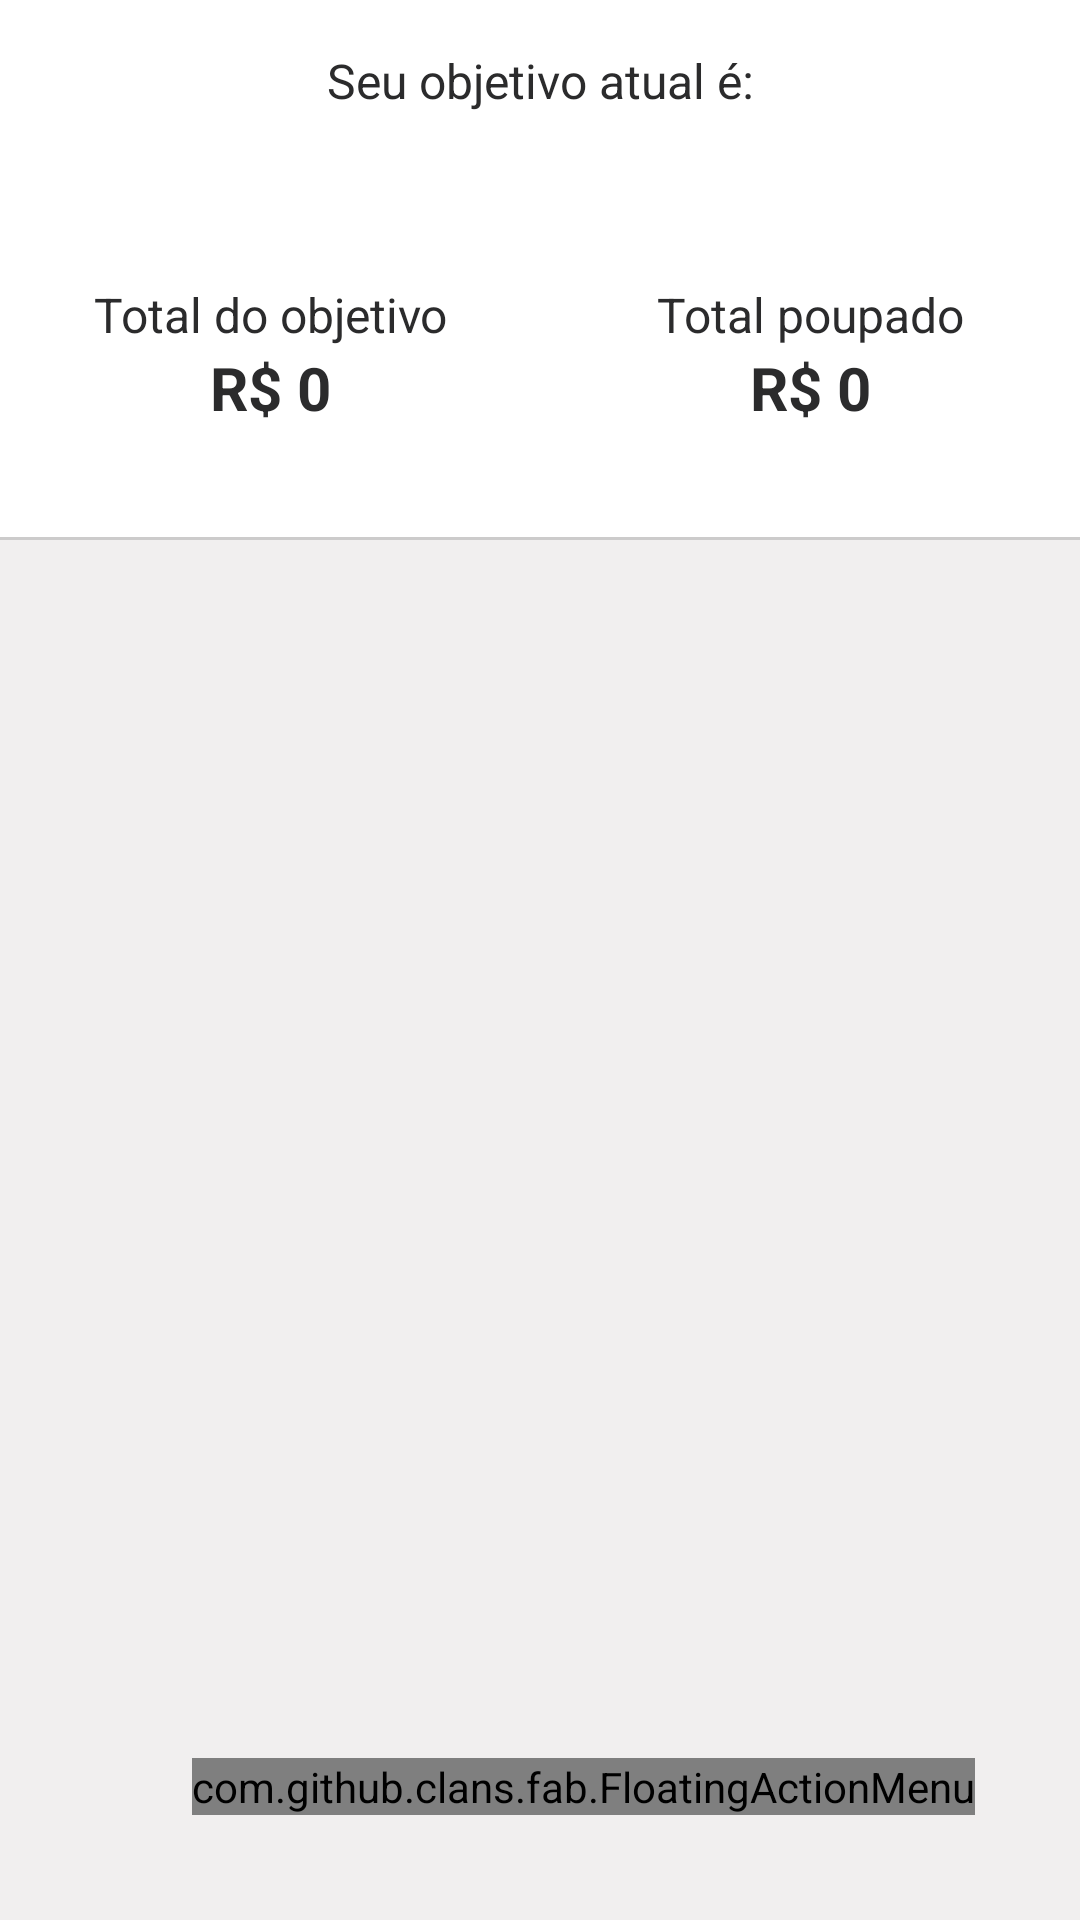

Android layout source for this screen:
<!-- AndroidManifest.xml: activity theme toolBarTheme -->
<!-- res/layout/activity_objetivo_mostrar.xml -->
<?xml version="1.0" encoding="utf-8"?>
<androidx.constraintlayout.widget.ConstraintLayout xmlns:android="http://schemas.android.com/apk/res/android"
    xmlns:app="http://schemas.android.com/apk/res-auto"
    xmlns:fab="http://schemas.android.com/apk/res-auto"
    xmlns:tools="http://schemas.android.com/tools"
    android:layout_width="match_parent"
    android:layout_height="match_parent"
    android:background="@color/background"
    tools:context=".activity.objetivos.ObjetivoMostrarActivity">

    <androidx.constraintlayout.widget.ConstraintLayout
        android:id="@+id/constraintLayout"
        android:layout_width="match_parent"
        android:layout_height="180dp"
        android:background="@color/white"
        app:layout_constraintEnd_toEndOf="parent"
        app:layout_constraintStart_toStartOf="parent"
        app:layout_constraintTop_toTopOf="parent">

        <TextView
            android:id="@+id/textView20"
            android:layout_width="wrap_content"
            android:layout_height="wrap_content"
            android:layout_marginTop="16dp"
            android:text="Seu objetivo atual é:"
            android:textColor="@color/parseBlack"
            android:textSize="16sp"
            app:layout_constraintEnd_toEndOf="parent"
            app:layout_constraintStart_toStartOf="parent"
            app:layout_constraintTop_toTopOf="parent" />

        <TextView
            android:id="@+id/textView41"
            android:layout_width="0dp"
            android:layout_height="wrap_content"
            android:layout_marginTop="16dp"
            android:text="Total do objetivo"
            android:textAlignment="center"
            android:textColor="@color/parseBlack"
            android:textSize="16sp"
            app:layout_constraintEnd_toStartOf="@+id/guideline7"
            app:layout_constraintHorizontal_bias="0.0"
            app:layout_constraintStart_toStartOf="parent"
            app:layout_constraintTop_toBottomOf="@+id/txtNomeObjetivo" />

        <TextView
            android:id="@+id/textView45"
            android:layout_width="0dp"
            android:layout_height="wrap_content"
            android:layout_marginTop="16dp"
            android:text="Total poupado"
            android:textAlignment="center"
            android:textColor="@color/parseBlack"
            android:textSize="16sp"
            app:layout_constraintEnd_toEndOf="parent"
            app:layout_constraintHorizontal_bias="0.0"
            app:layout_constraintStart_toStartOf="@+id/guideline7"
            app:layout_constraintTop_toBottomOf="@+id/txtNomeObjetivo" />

        <androidx.constraintlayout.widget.Guideline
            android:id="@+id/guideline7"
            android:layout_width="wrap_content"
            android:layout_height="wrap_content"
            android:orientation="vertical"
            app:layout_constraintGuide_percent="0.5" />

        <TextView
            android:id="@+id/txtNomeObjetivo"
            android:layout_width="0dp"
            android:layout_height="wrap_content"
            android:layout_marginTop="8dp"
            android:textAlignment="center"
            android:textColor="@color/parseBlack"
            android:textSize="24sp"
            android:textStyle="bold"
            app:layout_constraintEnd_toEndOf="parent"
            app:layout_constraintStart_toStartOf="parent"
            app:layout_constraintTop_toBottomOf="@+id/textView20" />

        <TextView
            android:id="@+id/txtValorTotal"
            android:layout_width="0dp"
            android:layout_height="wrap_content"
            android:text="R$ 0"
            android:textAlignment="center"
            android:textColor="@color/parseBlack"
            android:textSize="20sp"
            android:textStyle="bold"
            app:layout_constraintEnd_toStartOf="@+id/guideline7"
            app:layout_constraintStart_toStartOf="parent"
            app:layout_constraintTop_toBottomOf="@+id/textView41" />

        <TextView
            android:id="@+id/txtValorEconomizado"
            android:layout_width="0dp"
            android:layout_height="wrap_content"
            android:text="R$ 0"
            android:textAlignment="center"
            android:textColor="@color/parseBlack"
            android:textSize="20sp"
            android:textStyle="bold"
            app:layout_constraintEnd_toEndOf="parent"
            app:layout_constraintStart_toStartOf="@+id/guideline7"
            app:layout_constraintTop_toBottomOf="@+id/textView45" />

        <View
            android:layout_width="match_parent"
            android:layout_height="1dp"
            android:background="@color/lightGrey2"
            app:layout_constraintBottom_toBottomOf="parent"
            app:layout_constraintEnd_toEndOf="parent"
            app:layout_constraintStart_toStartOf="parent" />

    </androidx.constraintlayout.widget.ConstraintLayout>

    <androidx.recyclerview.widget.RecyclerView
        android:id="@+id/rvObjetivos"
        android:layout_width="match_parent"
        android:layout_height="0dp"
        app:layout_constraintBottom_toBottomOf="parent"
        app:layout_constraintEnd_toEndOf="parent"
        app:layout_constraintStart_toStartOf="parent"
        app:layout_constraintTop_toBottomOf="@+id/constraintLayout" />

    <com.github.clans.fab.FloatingActionMenu
        android:layout_width="wrap_content"
        android:layout_height="wrap_content"
        android:layout_marginEnd="35dp"
        android:layout_marginBottom="35dp"
        app:layout_constraintBottom_toBottomOf="parent"
        app:layout_constraintEnd_toEndOf="parent"
        fab:menu_icon="@drawable/ic_add"
        app:menu_colorNormal="@color/blueTheme"
        app:menu_colorPressed="@color/lightBlue">

        <com.github.clans.fab.FloatingActionButton
            android:id="@+id/fabNovoObjetivo"
            android:layout_width="wrap_content"
            android:layout_height="wrap_content"
            android:src="@drawable/ic_add"
            fab:fab_colorNormal="@color/blueTheme"
            fab:fab_colorPressed="@color/lightBlue"
            fab:fab_label="Novo Objetivo"
            fab:fab_size="mini"/>
    </com.github.clans.fab.FloatingActionMenu>


</androidx.constraintlayout.widget.ConstraintLayout>
<!-- resources referenced by this layout -->
<resources>
  <color name="background">#F1EFEF</color>
  <color name="blueTheme">#3669B9</color>
  <color name="lightBlue">#8EB6ED</color>
  <color name="lightGrey2">#CCCBCB</color>
  <color name="parseBlack">#2B2B2C</color>
  <color name="white">#FFFFFFFF</color>
  <style name="toolBarTheme" parent="Theme.AppCompat.Light.DarkActionBar">
          <item name="colorPrimary">@color/blueTheme</item>
          <item name="colorPrimaryDark">@color/blueTheme</item>
      </style>
</resources>
